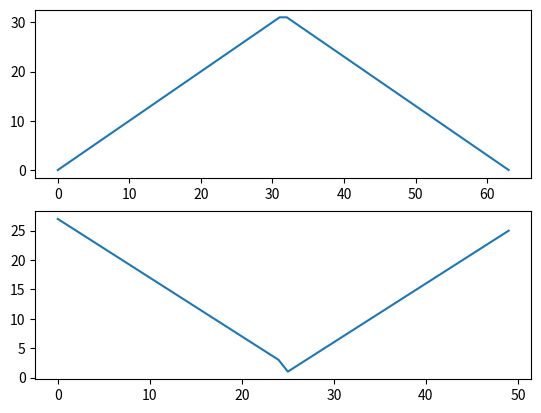

Generate this figure with matplotlib:
from random import random
from random import seed
import numpy as np
import matplotlib.pyplot as plt

seed(1)

pha_v = np.zeros(64,dtype=float)
sc_idx = np.zeros(64, dtype=float)
for idx in range(64):
    if idx < 32:
        pha_v[idx] = idx
    else:
        pha_v[idx] = 63 - idx
    sc_idx[idx] = idx+1

head = 1
tail = 61
left_len = 25
right_len = 25
seg1 = pha_v[head:(head+left_len)]
seg2 = pha_v[(tail-right_len):tail]

pha_new = np.concatenate((seg2,seg1),axis=0)

plt.subplot(211)
plt.plot(pha_v)
plt.subplot(212)
plt.plot(pha_new)
plt.show()

